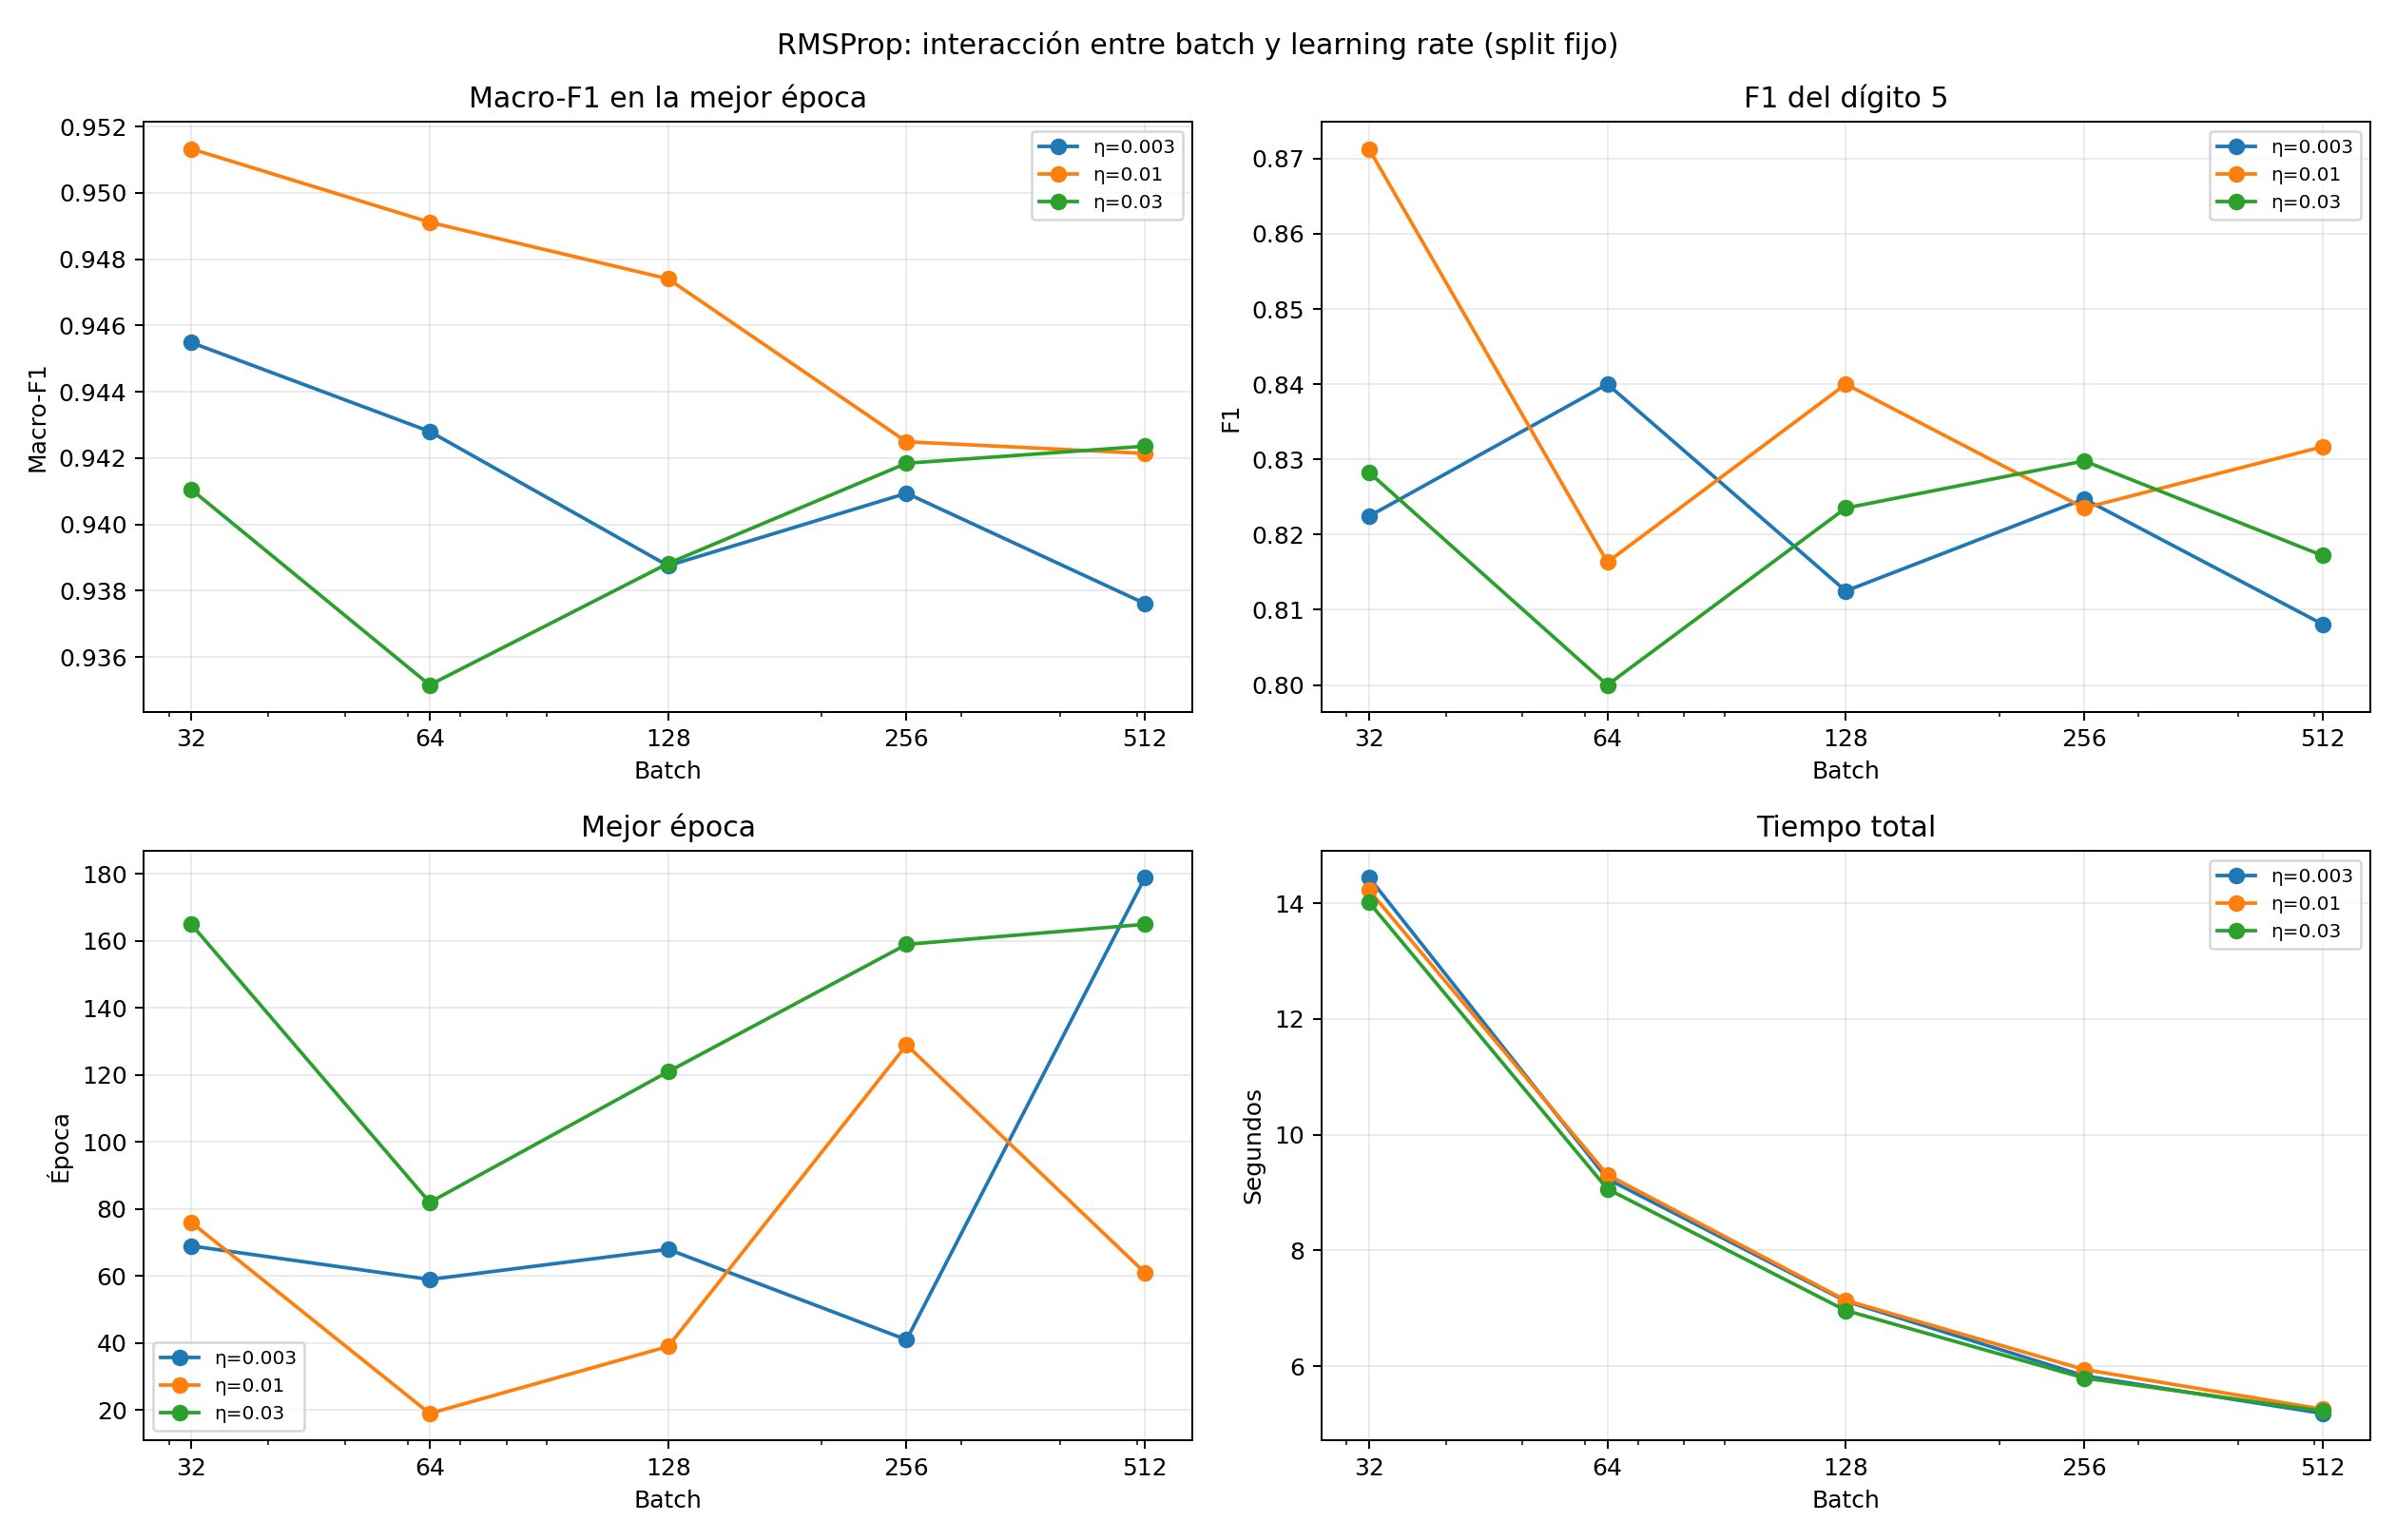

The table this chart was drawn from, first rows:
batch_size, learning_rate, best_epoch, training_mse, validation_mse, training_accuracy, validation_accuracy, training_macro_f1_present, validation_macro_f1_present, digit_5_f1, generalization_gap, seconds
32, 0.003, 69, 0.0005716, 0.008311, 0.9949, 0.9582, 0.9943, 0.9455, 0.8224, 0.04877, 14.45
32, 0.01, 76, 0.0005756, 0.008065, 0.9952, 0.9598, 0.9937, 0.9513, 0.8713, 0.04239, 14.23
32, 0.03, 165, 0.002027, 0.009898, 0.9862, 0.9514, 0.9849, 0.9411, 0.8283, 0.04386, 14.02
64, 0.003, 59, 0.0006846, 0.009092, 0.9937, 0.9538, 0.9923, 0.9428, 0.84, 0.04952, 9.237
64, 0.01, 19, 0.001646, 0.0076, 0.9907, 0.9631, 0.987, 0.9491, 0.8163, 0.03791, 9.309
64, 0.03, 82, 0.003959, 0.01019, 0.9786, 0.9474, 0.9751, 0.9352, 0.8, 0.03992, 9.063
128, 0.003, 68, 0.0009454, 0.009712, 0.9912, 0.9522, 0.9883, 0.9388, 0.8125, 0.04955, 7.123
128, 0.01, 39, 0.001008, 0.008226, 0.9928, 0.9586, 0.99, 0.9474, 0.84, 0.04256, 7.137
128, 0.03, 121, 0.002349, 0.01012, 0.9863, 0.9494, 0.9842, 0.9388, 0.8235, 0.04534, 6.962
256, 0.003, 41, 0.001362, 0.009286, 0.9883, 0.9534, 0.9836, 0.9409, 0.8247, 0.04269, 5.834
256, 0.01, 129, 0.0006536, 0.00833, 0.9943, 0.955, 0.9927, 0.9425, 0.8235, 0.0502, 5.942
256, 0.03, 159, 0.001306, 0.009404, 0.9907, 0.9534, 0.9885, 0.9418, 0.8298, 0.04667, 5.796
512, 0.003, 179, 0.0009373, 0.009772, 0.9912, 0.9514, 0.9877, 0.9376, 0.8081, 0.05009, 5.183
512, 0.01, 61, 0.0007933, 0.008655, 0.9929, 0.9538, 0.9905, 0.9421, 0.8317, 0.04835, 5.256
512, 0.03, 165, 0.001201, 0.009592, 0.991, 0.9554, 0.9893, 0.9424, 0.8172, 0.04689, 5.224
